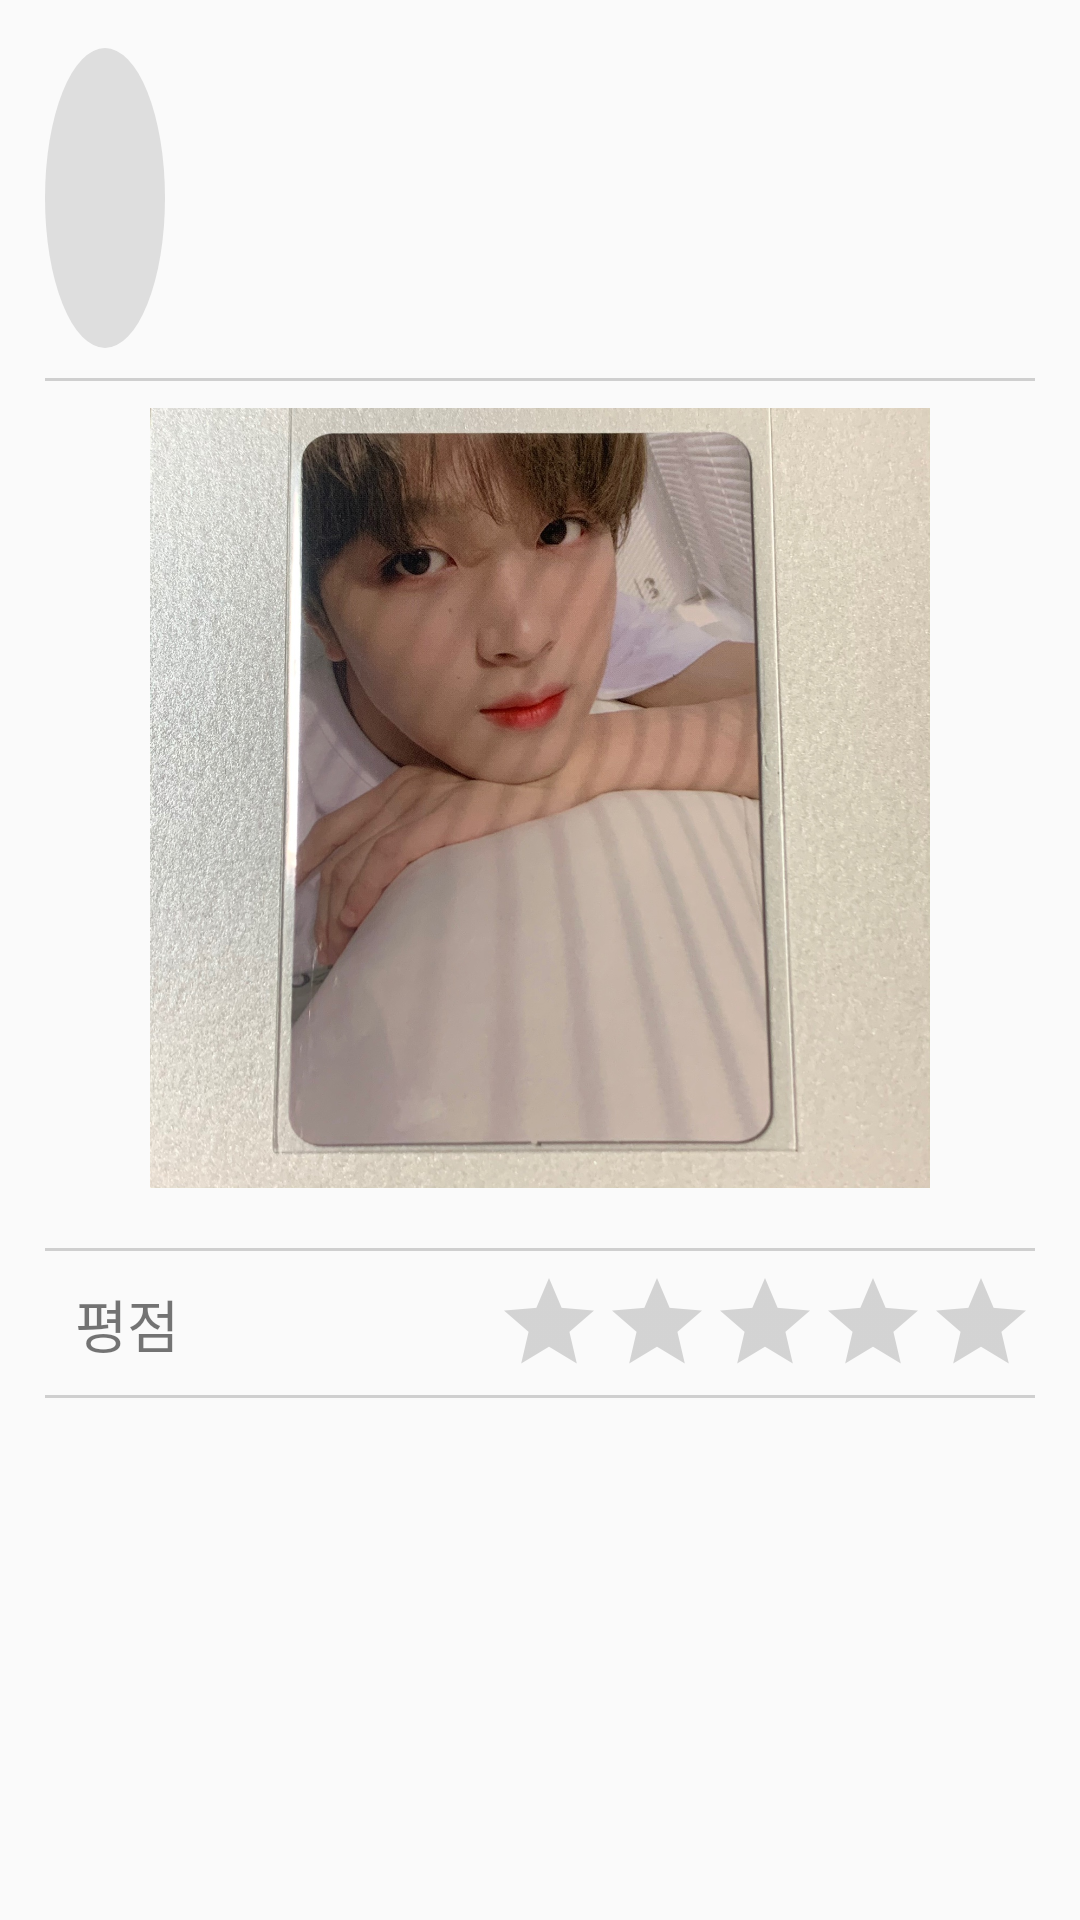

Reconstruct the res/layout file that produces this screen, plus the resources it refers to.
<!-- AndroidManifest.xml: application theme AppTheme -->
<!-- res/layout/review_detail.xml -->
<?xml version="1.0" encoding="utf-8"?>
<androidx.constraintlayout.widget.ConstraintLayout xmlns:android="http://schemas.android.com/apk/res/android"
    xmlns:tools="http://schemas.android.com/tools"
    android:layout_width="match_parent"
    android:layout_height="match_parent"
    xmlns:app="http://schemas.android.com/apk/res-auto"
    android:paddingTop="5dp"
    android:paddingBottom="10dp"
    android:paddingLeft="15dp"
    android:paddingRight="15dp">

    <ScrollView
        android:layout_width="match_parent"
        android:layout_height="wrap_content"
        app:layout_constraintTop_toTopOf="parent">

        <androidx.constraintlayout.widget.ConstraintLayout
            android:layout_width="match_parent"
            android:layout_height="wrap_content">

            <androidx.constraintlayout.widget.ConstraintLayout
                android:id="@+id/reviewShopConstraintLayout"
                android:layout_width="wrap_content"
                android:layout_height="wrap_content"
                android:background="@drawable/change_color_click_transparent"
                app:layout_constraintTop_toTopOf="parent"
                app:layout_constraintLeft_toLeftOf="parent"
                app:layout_constraintBottom_toBottomOf="@id/brView1"
                tools:ignore="MissingConstraints">

                <ImageView
                    android:id="@+id/profileImgView"
                    android:layout_width="40dp"
                    android:layout_height="wrap_content"
                    android:layout_marginBottom="5dp"
                    android:background="@drawable/circle_gray"
                    android:adjustViewBounds="true"
                    android:src="@drawable/ic_baseline_person_24" />

                <TextView
                    android:id="@+id/shopNameTextView"
                    android:layout_width="wrap_content"
                    android:layout_height="wrap_content"
                    android:paddingTop="6dp"
                    android:paddingRight="13dp"
                    android:paddingLeft="13dp"
                    android:textColor="#5D5D5D"
                    android:textSize="18sp"
                    app:layout_constraintTop_toTopOf="parent"
                    app:layout_constraintLeft_toRightOf="@id/profileImgView"
                    tools:ignore="MissingConstraints" />

            </androidx.constraintlayout.widget.ConstraintLayout>

            <TextView
                android:id="@+id/dateTextView"
                android:layout_width="wrap_content"
                android:layout_height="wrap_content"
                android:layout_marginBottom="10dp"
                android:textSize="12sp"
                app:layout_constraintRight_toRightOf="parent"
                app:layout_constraintBottom_toTopOf="@id/brView1"
                tools:ignore="MissingConstraints,SmallSp" />

            <View
                android:id="@+id/brView1"
                android:layout_width="match_parent"
                android:layout_height="1dp"
                android:layout_marginTop="10dp"
                android:background="#CFCFCF"
                app:layout_constraintTop_toBottomOf="@+id/reviewShopConstraintLayout"
                tools:ignore="MissingConstraints" />

            <ImageView
                android:id="@+id/goodsImgView"
                android:layout_width="match_parent"
                android:layout_height="300dp"
                android:padding="20dp"
                android:src="@drawable/realgoodsimg"
                app:layout_constraintTop_toBottomOf="@+id/reviewShopConstraintLayout"
                app:layout_constraintLeft_toLeftOf="parent"
                app:layout_constraintRight_toRightOf="parent"
                tools:ignore="MissingConstraints" />

            <View
                android:id="@+id/brView2"
                android:layout_width="match_parent"
                android:layout_height="1dp"
                android:background="#CFCFCF"
                app:layout_constraintTop_toBottomOf="@+id/goodsImgView"
                app:layout_constraintBottom_toTopOf="@+id/rBarNameTextView"
                tools:ignore="MissingConstraints" />

            <TextView
                android:id="@+id/rBarNameTextView"
                android:layout_width="wrap_content"
                android:layout_height="wrap_content"
                android:padding="10dp"
                android:text="@string/reviewDetail_rBarNameTextView"
                android:textSize="19sp"
                app:layout_constraintTop_toBottomOf="@id/brView2"
                tools:ignore="MissingConstraints" />

            <RatingBar
                android:id="@+id/evaluateRBar"
                android:layout_width="wrap_content"
                android:layout_height="wrap_content"
                android:numStars="5"
                android:stepSize="0.5"
                android:progressTint="#FFE400"
                android:secondaryProgressTint="#FFE400"
                style="?android:attr/ratingBarStyleIndicator"
                app:layout_constraintTop_toBottomOf="@id/brView2"
                app:layout_constraintRight_toRightOf="parent"
                app:layout_constraintBottom_toTopOf="@id/brView3"
                tools:ignore="MissingConstraints" />

            <View
                android:id="@+id/brView3"
                android:layout_width="match_parent"
                android:layout_height="1dp"
                android:background="#CFCFCF"
                app:layout_constraintTop_toBottomOf="@+id/rBarNameTextView"
                tools:ignore="MissingConstraints" />

            <TextView
                android:id="@+id/goodsContentTextView"
                android:layout_width="match_parent"
                android:layout_height="wrap_content"
                android:paddingTop="16dp"
                android:textColor="#000000"
                android:textSize="17sp"
                android:layout_marginLeft="10dp"
                android:layout_marginRight="10dp"
                app:layout_constraintTop_toBottomOf="@+id/brView3" />

        </androidx.constraintlayout.widget.ConstraintLayout>

    </ScrollView>

</androidx.constraintlayout.widget.ConstraintLayout>
<!-- resources referenced by this layout -->
<resources>
  <!-- drawable change_color_click_transparent (drawable) -->
  <?xml version="1.0" encoding="utf-8"?>
  <selector xmlns:android="http://schemas.android.com/apk/res/android">
  
      <item android:state_pressed="true">
          <shape android:tint="#D8D8D8"/>
      </item>
  
      <item android:state_pressed="false">
          <shape>
              <solid android:color="@android:color/transparent"/>
          </shape>
      </item>
  
  </selector>
  <!-- drawable circle_gray (drawable) -->
  <?xml version="1.0" encoding="utf-8"?>
  <shape xmlns:android="http://schemas.android.com/apk/res/android"
      android:shape="oval">
  
      <solid android:color="#DEDEDE" />
      <size android:width="100dp"
          android:height="100dp"/>
  
  </shape>
  <!-- drawable realgoodsimg: jpg bitmap (drawable, 604108 bytes) -->
  <string name="reviewDetail_rBarNameTextView">평점</string>
  <style name="AppTheme" parent="Theme.AppCompat.Light.DarkActionBar">
          
          <item name="colorPrimary">@color/colorPrimary</item>
          <item name="colorPrimaryDark">@color/colorPrimaryDark</item>
          <item name="colorAccent">@color/colorPrimary</item> 
  
          <item name="android:statusBarColor">@android:color/transparent</item>
          <item name="android:windowLightStatusBar">true</item>
      </style>
  <color name="colorPrimary">#B677FF</color>
  <color name="colorPrimaryDark">#A465FD</color>
</resources>
